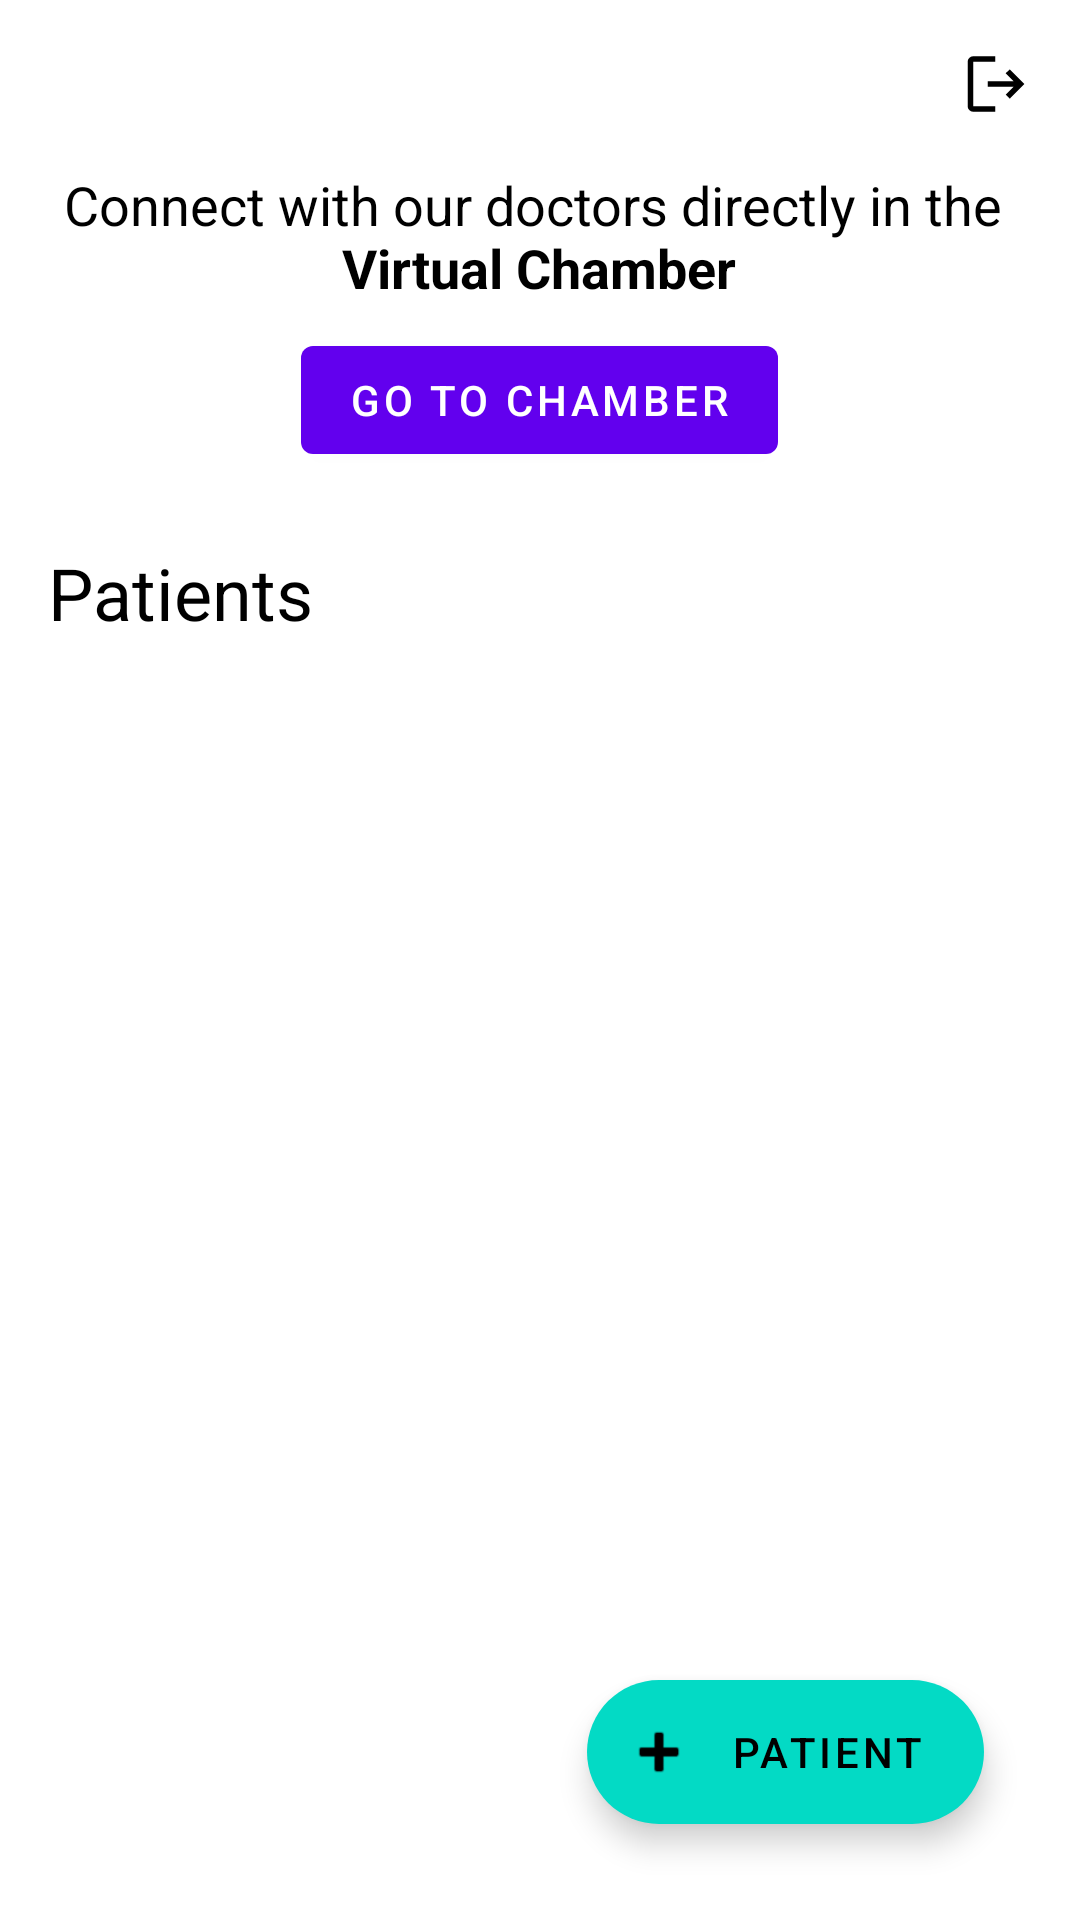

The Android layout XML behind this screen, and the referenced resources:
<!-- AndroidManifest.xml: activity theme Theme.Patient.NoActionBar -->
<!-- res/layout/activity_main.xml -->
<?xml version="1.0" encoding="utf-8"?>
<RelativeLayout xmlns:android="http://schemas.android.com/apk/res/android"
    xmlns:app="http://schemas.android.com/apk/res-auto"
    xmlns:tools="http://schemas.android.com/tools"
    android:layout_width="match_parent"
    android:layout_height="match_parent"
    tools:context=".ui.MainActivity">

    <ImageView
        android:id="@+id/iv_bg"
        android:layout_width="match_parent"
        android:layout_height="match_parent"
        android:scaleType="centerCrop"
        android:src="@drawable/patient_background_low_opacity" />

    <androidx.appcompat.widget.LinearLayoutCompat
        android:id="@+id/ll_chamber"
        android:layout_width="match_parent"
        android:layout_height="wrap_content"
        android:layout_below="@id/ib_sign_out"
        android:layout_marginHorizontal="16dp"
        android:orientation="vertical">

        <TextView
            android:layout_width="wrap_content"
            android:layout_height="wrap_content"
            android:layout_gravity="center"
            android:text="@string/connect_with_our_doctors_directly"
            android:textAlignment="center"
            android:textColor="@android:color/primary_text_light"
            android:textSize="18sp" />

        <Button
            android:id="@+id/btn_go_to_chamber"
            android:layout_width="wrap_content"
            android:layout_height="wrap_content"
            android:layout_gravity="center"
            android:layout_margin="8dp"
            android:text="@string/go_to_chamber" />

    </androidx.appcompat.widget.LinearLayoutCompat>

    <TextView
        android:id="@+id/tv_patients_list_title"
        android:layout_width="wrap_content"
        android:layout_height="wrap_content"
        android:layout_below="@id/ll_chamber"
        android:layout_alignParentStart="true"
        android:layout_margin="16dp"
        android:text="@string/patients"
        android:textColor="@android:color/primary_text_light"
        android:textSize="24sp" />

    <ImageButton
        android:id="@+id/ib_sign_out"
        android:layout_width="24dp"
        android:layout_height="24sp"
        android:layout_alignParentEnd="true"
        android:layout_margin="16dp"
        android:background="@null"
        android:scaleType="fitCenter"
        android:src="@drawable/ic_logout" />

    <androidx.recyclerview.widget.RecyclerView
        android:id="@+id/rcv_patient_list"
        android:layout_width="match_parent"
        android:layout_height="wrap_content"
        android:layout_below="@id/tv_patients_list_title"
        android:layout_marginHorizontal="16dp"
        tools:listitem="@layout/rcv_patient_item" />

    <com.google.android.material.floatingactionbutton.ExtendedFloatingActionButton
        android:id="@+id/fab_add_patient"
        android:layout_width="wrap_content"
        android:layout_height="wrap_content"
        android:layout_alignParentEnd="true"
        android:layout_alignParentBottom="true"
        android:layout_margin="32dp"
        android:contentDescription="@string/add_new_patient"
        app:icon="@android:drawable/ic_input_add"
        android:text="@string/patient"/>
</RelativeLayout>
<!-- res/layout/rcv_patient_item.xml (included above) -->
<?xml version="1.0" encoding="utf-8"?>
<androidx.appcompat.widget.LinearLayoutCompat xmlns:android="http://schemas.android.com/apk/res/android"
    xmlns:tools="http://schemas.android.com/tools"
    android:layout_width="match_parent"
    android:layout_height="wrap_content"
    android:id="@+id/ll_root"
    android:layout_marginVertical="4dp"
    android:background="@drawable/rounded_rect_bg_selector"
    android:orientation="vertical">

    <androidx.appcompat.widget.LinearLayoutCompat
        android:layout_width="match_parent"
        android:layout_height="wrap_content"
        android:orientation="horizontal">

        <TextView
            android:id="@+id/tv_name_title"
            android:layout_width="wrap_content"
            android:layout_height="wrap_content"
            android:layout_margin="16dp"
            android:text="Name:"
            android:textColor="@android:color/secondary_text_light"
            android:textSize="20sp"
            android:textStyle="bold" />

        <TextView
            android:id="@+id/tv_name"
            android:layout_width="wrap_content"
            android:layout_height="wrap_content"
            android:layout_marginVertical="16dp"
            android:textColor="@android:color/primary_text_light"
            android:textSize="20sp"
            tools:text="John" />
    </androidx.appcompat.widget.LinearLayoutCompat>

    <androidx.appcompat.widget.LinearLayoutCompat
        android:layout_width="match_parent"
        android:layout_height="wrap_content"
        android:orientation="horizontal">

        <TextView
            android:id="@+id/tv_age_title"
            android:layout_width="wrap_content"
            android:layout_height="wrap_content"
            android:layout_below="@id/tv_name_title"
            android:layout_marginHorizontal="16dp"
            android:layout_marginBottom="16dp"
            android:text="Age:"
            android:textColor="@android:color/secondary_text_light"
            android:textSize="20sp"
            android:textStyle="bold" />

        <TextView
            android:id="@+id/tv_age"
            android:layout_width="wrap_content"
            android:layout_height="wrap_content"
            android:textColor="@android:color/primary_text_light"
            android:textSize="20sp"
            tools:text="20" />

    </androidx.appcompat.widget.LinearLayoutCompat>
</androidx.appcompat.widget.LinearLayoutCompat>
<!-- resources referenced by this layout -->
<resources>
  <!-- drawable ic_logout (drawable) -->
  <vector xmlns:android="http://schemas.android.com/apk/res/android"
      android:width="48dp"
      android:height="48dp"
      android:viewportWidth="48"
      android:viewportHeight="48">
    <path
        android:fillColor="#FF000000"
        android:pathData="M8.75,42.5q-1.45,0 -2.55,-1.1 -1.1,-1.1 -1.1,-2.55L5.1,9.15q0,-1.45 1.1,-2.55 1.1,-1.1 2.55,-1.1h14.7v3.65L8.75,9.15v29.7h14.7v3.65ZM33.25,33.75 L30.55,31.1 35.85,25.8h-17.3v-3.65h17.2l-5.3,-5.3 2.7,-2.6 9.8,9.8Z"/>
  </vector>
  <!-- drawable rounded_rect_bg_selector (drawable) -->
  <?xml version="1.0" encoding="utf-8"?>
  <selector xmlns:android="http://schemas.android.com/apk/res/android">
      
      <item android:drawable="@drawable/rounded_rectangle_bg" android:state_focused="false" android:state_pressed="false" android:state_selected="true"/>
      
      <item android:drawable="@drawable/rounded_rectangle_bg" android:state_focused="false" android:state_pressed="false" android:state_selected="false"/>
      
      <item android:drawable="@drawable/rounded_rectangle_bg_selected" android:state_pressed="true"/>
      
      <item android:drawable="@drawable/rounded_rectangle_bg_selected" android:state_focused="true" android:state_pressed="false" android:state_selected="true"/>
  </selector>
  <string name="add_new_patient">Add new patient</string>
  <string name="connect_with_our_doctors_directly">Connect with our doctors directly in the \n<b>Virtual Chamber</b></string>
  <string name="go_to_chamber">Go to chamber</string>
  <string name="patient">Patient</string>
  <string name="patients">Patients</string>
  <style name="Theme.Patient.NoActionBar" parent="Theme.MaterialComponents.Light.NoActionBar">
          
          <item name="colorPrimary">@color/purple_500</item>
          <item name="colorPrimaryVariant">@color/purple_700</item>
          <item name="colorOnPrimary">@color/white</item>
          
          <item name="colorSecondary">@color/teal_200</item>
          <item name="colorSecondaryVariant">@color/teal_700</item>
          <item name="colorOnSecondary">@color/black</item>
          
          <item name="android:statusBarColor" tools:targetApi="l">?attr/colorPrimaryVariant</item>
          
          <item name="backgroundImage">@drawable/patient_background_low_opacity</item>
      </style>
  <!-- drawable rounded_rectangle_bg (drawable) -->
  <?xml version="1.0" encoding="utf-8"?>
  <shape xmlns:android="http://schemas.android.com/apk/res/android"
      android:shape="rectangle">
      <corners android:radius="8dp" />
      <stroke
          android:width="2dp"
          android:color="@android:color/holo_blue_dark" />
  
  </shape>
  <!-- drawable rounded_rectangle_bg_selected (drawable) -->
  <?xml version="1.0" encoding="utf-8"?>
  <shape xmlns:android="http://schemas.android.com/apk/res/android"
      android:shape="rectangle">
      <corners android:radius="8dp" />
      <stroke
          android:width="2dp"
          android:color="@android:color/holo_blue_bright" />
  
  </shape>
  <color name="purple_500">#FF6200EE</color>
  <color name="purple_700">#FF3700B3</color>
  <color name="white">#FFFFFFFF</color>
  <color name="teal_200">#FF03DAC5</color>
  <color name="teal_700">#FF018786</color>
  <color name="black">#FF000000</color>
</resources>
